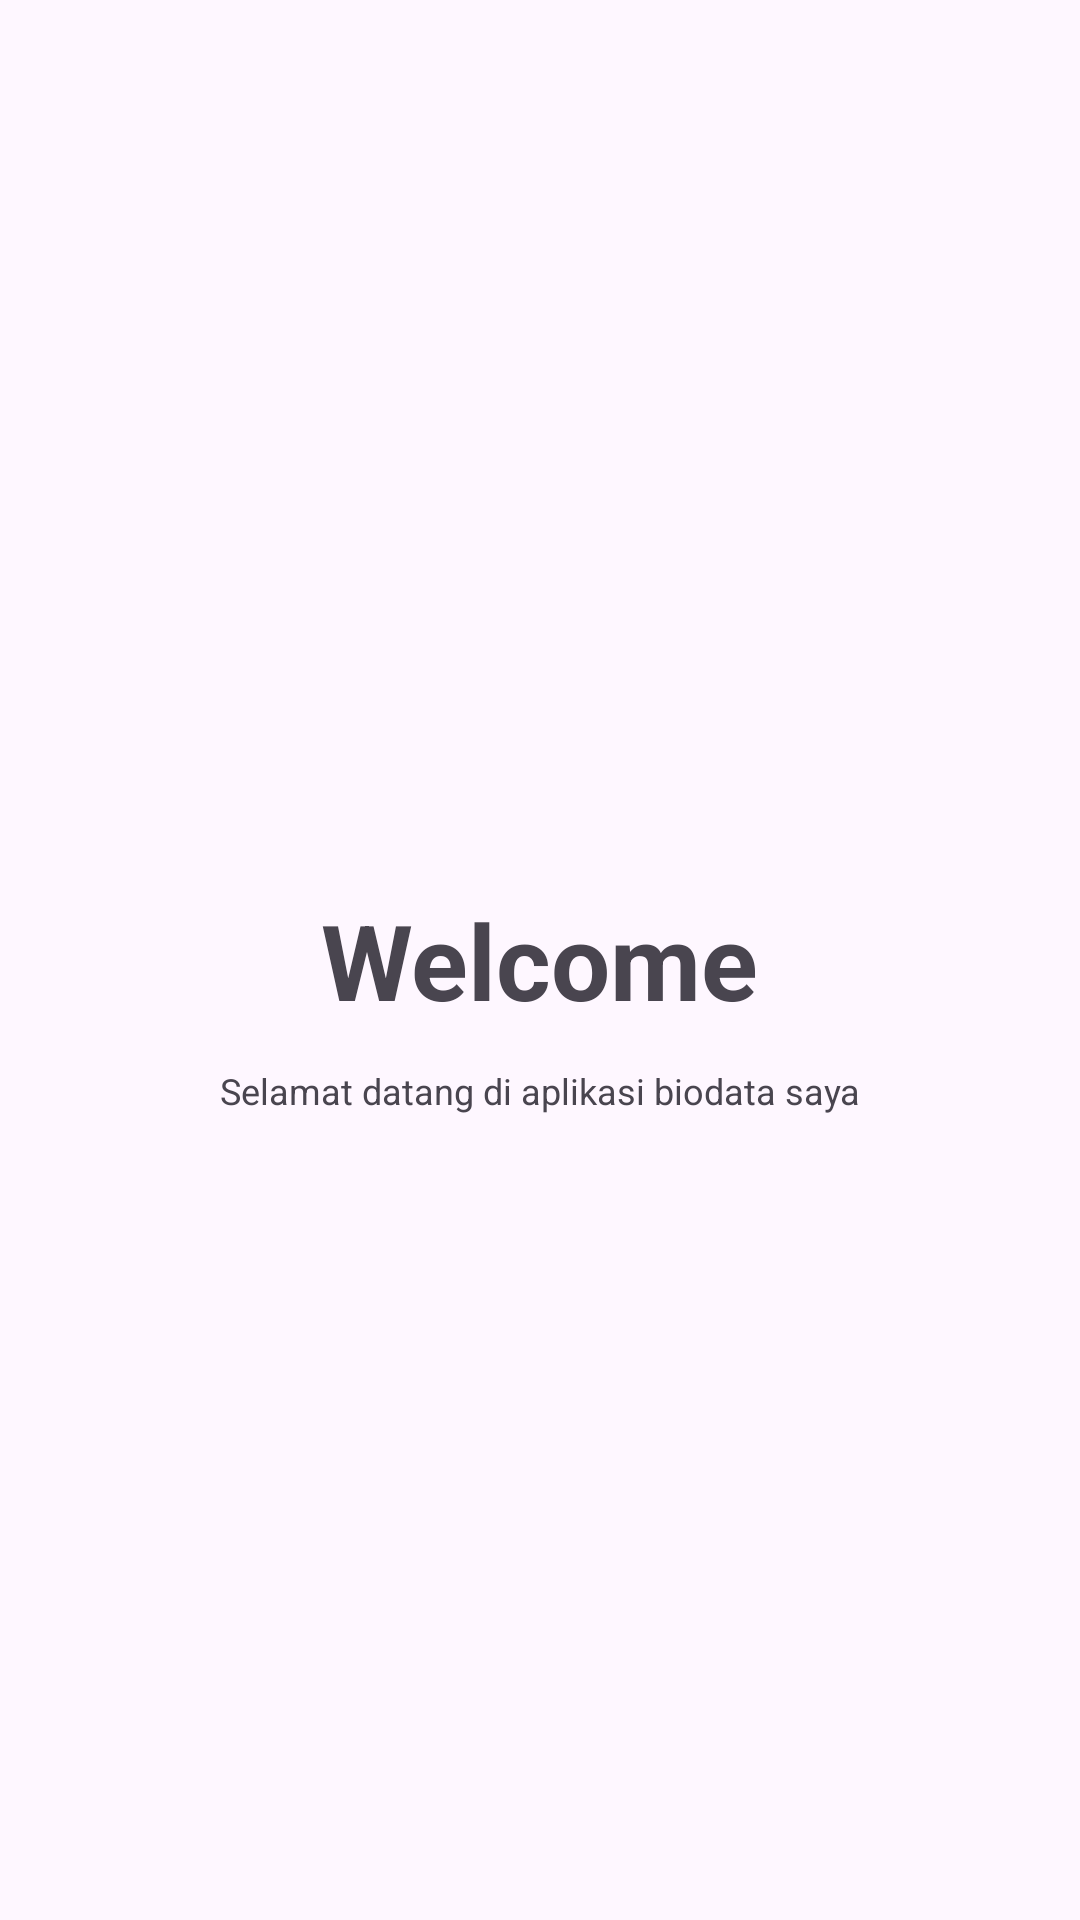

The Android layout XML behind this screen, and the referenced resources:
<!-- AndroidManifest.xml: application theme Theme.Myself -->
<!-- res/layout/page_1.xml -->
<?xml version="1.0" encoding="utf-8"?>
<androidx.constraintlayout.widget.ConstraintLayout xmlns:android="http://schemas.android.com/apk/res/android"
    xmlns:app="http://schemas.android.com/apk/res-auto"
    xmlns:tools="http://schemas.android.com/tools"
    android:layout_width="match_parent"
    android:layout_height="match_parent">

    <TextView
        android:id="@+id/textView20"
        android:layout_width="wrap_content"
        android:layout_height="wrap_content"
        android:text="@string/welcome"
        android:textSize="35sp"
        android:textStyle="bold"
        app:layout_constraintBottom_toBottomOf="parent"
        app:layout_constraintEnd_toEndOf="parent"
        app:layout_constraintStart_toStartOf="parent"
        app:layout_constraintTop_toTopOf="parent" />

    <TextView
        android:id="@+id/textView22"
        android:layout_width="338dp"
        android:layout_height="wrap_content"
        android:layout_marginTop="12dp"
        android:text="@string/isi_walk1"
        android:textAlignment="center"
        android:textSize="12sp"
        app:layout_constraintEnd_toEndOf="parent"
        app:layout_constraintHorizontal_bias="0.506"
        app:layout_constraintStart_toStartOf="parent"
        app:layout_constraintTop_toBottomOf="@+id/textView20" />
</androidx.constraintlayout.widget.ConstraintLayout>
<!-- resources referenced by this layout -->
<resources>
  <string name="isi_walk1">Selamat datang di aplikasi biodata  saya</string>
  <string name="welcome">Welcome</string>
  <style name="Theme.Myself" parent="Base.Theme.Myself" />
  <style name="Base.Theme.Myself" parent="Theme.Material3.DayNight.NoActionBar">
          <item name="colorPrimary">@color/gray</item>
          <item name="colorPrimaryVariant">@color/gray</item>
          <item name="android:statusBarColor">@color/gray</item>
      </style>
  <color name="gray">#2C2D2E</color>
</resources>
